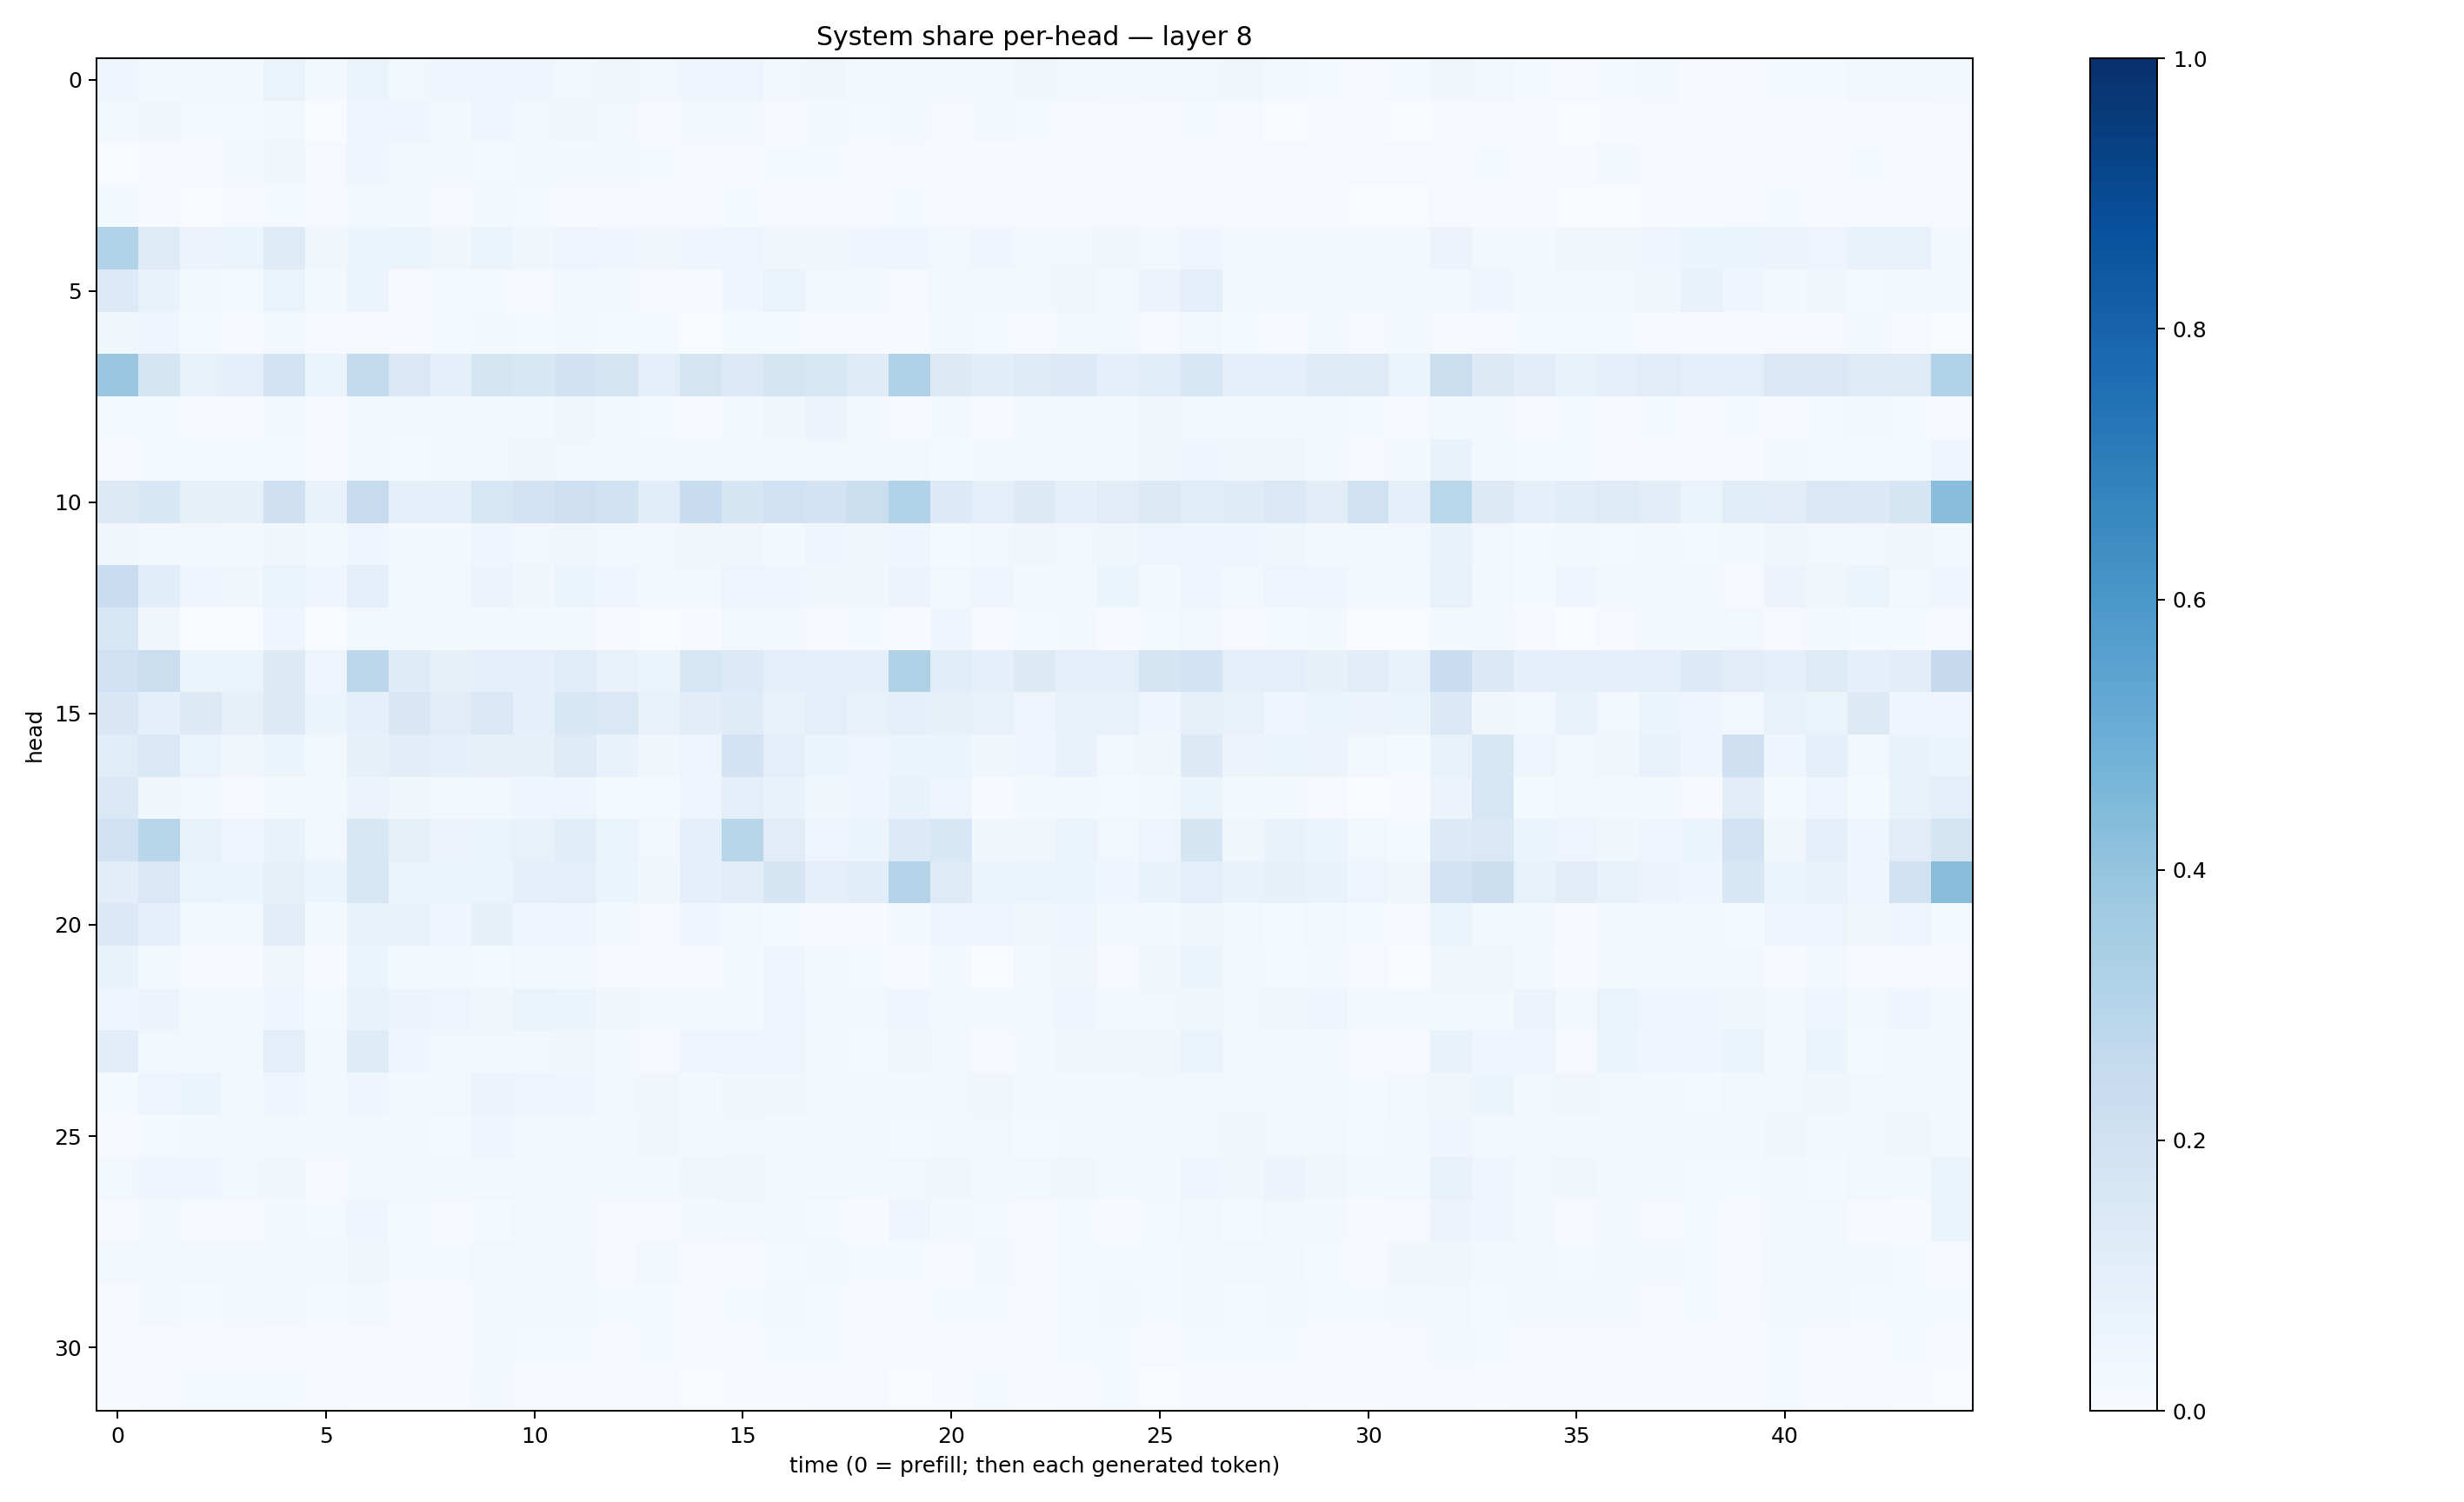

Values plotted in this chart, from the file beside it:
0.042610627, 0.015769845, 0.01805635, 0.015798545, 0.06543408, 0.0191145, 0.06537609, 0.026232397, 0.044009235, 0.049793914, 0.0402838, 0.029989433, 0.034810416, 0.02992357, 0.039568026, 0.04873037, 0.028077291, 0.0342689, 0.020715654, 0.028864909, 0.020177122, 0.020886166, 0.034055598, 0.026963888
0.02327, 0.0328, 0.01423, 0.01256, 0.02729, 0.003678, 0.04495, 0.03934, 0.0225, 0.0413, 0.02502, 0.03159, 0.02968, 0.009367, 0.01994, 0.01862, 0.01111, 0.01737, 0.01438, 0.02312, 0.01078, 0.02237, 0.01183, 0.01105
0.003109, 0.007431, 0.006946, 0.01697, 0.03512, 0.009971, 0.04362, 0.01918, 0.01724, 0.01508, 0.01849, 0.02063, 0.01597, 0.0131, 0.008224, 0.008935, 0.01275, 0.01198, 0.01058, 0.007931, 0.006263, 0.006952, 0.01068, 0.006036
0.01825, 0.005353, 0.002562, 0.009194, 0.01478, 0.008408, 0.02989, 0.01698, 0.009708, 0.01844, 0.01526, 0.008941, 0.009263, 0.007103, 0.008757, 0.01331, 0.0113, 0.006401, 0.00851, 0.013, 0.007934, 0.009938, 0.006984, 0.005165
0.3129, 0.1228, 0.05699, 0.05085, 0.123, 0.03893, 0.05863, 0.06033, 0.03261, 0.05958, 0.03811, 0.0491, 0.04575, 0.03389, 0.0401, 0.04761, 0.03347, 0.0343, 0.04663, 0.04463, 0.02985, 0.04231, 0.02886, 0.03007
0.1334, 0.06762, 0.02556, 0.01555, 0.06314, 0.01838, 0.06006, 0.008443, 0.01217, 0.01509, 0.009272, 0.02484, 0.0184, 0.008481, 0.004129, 0.04683, 0.06453, 0.02909, 0.02216, 0.01118, 0.02525, 0.02003, 0.02665, 0.03435
0.03668, 0.03996, 0.01545, 0.009449, 0.02348, 0.009072, 0.01156, 0.007042, 0.01332, 0.01798, 0.01188, 0.01644, 0.01211, 0.01366, 0.003371, 0.01537, 0.01561, 0.009898, 0.005703, 0.004149, 0.01671, 0.01415, 0.01032, 0.02152
0.3893, 0.1669, 0.07797, 0.09269, 0.1862, 0.06044, 0.2572, 0.1418, 0.08679, 0.1652, 0.1527, 0.1948, 0.1787, 0.09556, 0.1753, 0.1367, 0.1695, 0.1528, 0.1173, 0.3165, 0.1266, 0.1093, 0.1228, 0.1353
0.01425, 0.01461, 0.008845, 0.005796, 0.01638, 0.006681, 0.02087, 0.01725, 0.02173, 0.02201, 0.01822, 0.03906, 0.02085, 0.01344, 0.01022, 0.01826, 0.03517, 0.0573, 0.02045, 0.009823, 0.0162, 0.006074, 0.01851, 0.01882
0.01003, 0.01345, 0.01257, 0.01201, 0.01454, 0.01097, 0.02998, 0.0154, 0.0192, 0.03053, 0.03503, 0.02982, 0.01951, 0.02189, 0.03013, 0.01895, 0.02095, 0.03067, 0.02055, 0.02796, 0.01323, 0.02154, 0.02538, 0.01701
0.1325, 0.1548, 0.08302, 0.08426, 0.2059, 0.06705, 0.2455, 0.101, 0.08668, 0.1593, 0.1826, 0.2146, 0.1984, 0.1146, 0.2354, 0.1649, 0.2006, 0.1801, 0.2198, 0.3112, 0.1347, 0.1012, 0.1278, 0.09243
0.035, 0.0276, 0.03064, 0.01706, 0.03298, 0.01725, 0.04069, 0.01658, 0.02221, 0.04353, 0.02898, 0.03168, 0.02448, 0.02696, 0.03201, 0.03488, 0.02197, 0.04031, 0.03503, 0.04487, 0.01467, 0.02916, 0.03463, 0.02424
0.2284, 0.1084, 0.04428, 0.03811, 0.06377, 0.04444, 0.09463, 0.02472, 0.02935, 0.05704, 0.03371, 0.05955, 0.04184, 0.02899, 0.03101, 0.04735, 0.04195, 0.03344, 0.03884, 0.05612, 0.02775, 0.04462, 0.02126, 0.02554
0.157, 0.03162, 0.00339, 0.003623, 0.03953, 0.00221, 0.02527, 0.03079, 0.01644, 0.02054, 0.01707, 0.01788, 0.006546, 0.003029, 0.005487, 0.02399, 0.01622, 0.008695, 0.01262, 0.005711, 0.04188, 0.004156, 0.01358, 0.01805
0.2027, 0.2238, 0.05381, 0.05188, 0.1307, 0.04893, 0.2778, 0.1183, 0.07998, 0.09009, 0.08733, 0.1163, 0.07534, 0.06122, 0.1622, 0.134, 0.1006, 0.0914, 0.09316, 0.3222, 0.116, 0.08982, 0.1296, 0.08938
0.1485, 0.09349, 0.1327, 0.07889, 0.1316, 0.06208, 0.08969, 0.1488, 0.1107, 0.1458, 0.09196, 0.1546, 0.1483, 0.07495, 0.1023, 0.1179, 0.07658, 0.09419, 0.07515, 0.09194, 0.08189, 0.07278, 0.04995, 0.0696
0.1145, 0.1432, 0.06331, 0.03311, 0.05321, 0.02723, 0.08019, 0.1025, 0.08888, 0.08132, 0.07882, 0.1242, 0.06832, 0.03374, 0.04849, 0.1817, 0.098, 0.0535, 0.05004, 0.05983, 0.05915, 0.03674, 0.04453, 0.0685
0.1404, 0.03605, 0.02467, 0.01121, 0.02237, 0.0213, 0.05684, 0.0384, 0.02808, 0.0308, 0.04625, 0.04718, 0.01522, 0.01356, 0.05034, 0.1013, 0.06814, 0.03676, 0.04506, 0.06799, 0.04705, 0.006386, 0.02049, 0.01731
0.2014, 0.2896, 0.07084, 0.04786, 0.06697, 0.02797, 0.1548, 0.08009, 0.05812, 0.06468, 0.07529, 0.1065, 0.06457, 0.02355, 0.09256, 0.2901, 0.1119, 0.04795, 0.05249, 0.1366, 0.1543, 0.03528, 0.03852, 0.06486
0.1018, 0.1408, 0.06475, 0.05423, 0.08247, 0.06209, 0.1602, 0.06404, 0.06036, 0.05943, 0.08952, 0.09599, 0.06126, 0.03725, 0.08869, 0.1116, 0.1705, 0.08867, 0.1079, 0.3042, 0.1224, 0.05099, 0.06282, 0.06078
0.1368, 0.09187, 0.03122, 0.02706, 0.1049, 0.02198, 0.07741, 0.06955, 0.04369, 0.08269, 0.04468, 0.04226, 0.01881, 0.01094, 0.04568, 0.03105, 0.01536, 0.01071, 0.007013, 0.02056, 0.04522, 0.04771, 0.03327, 0.04391
0.06767, 0.01767, 0.006183, 0.005571, 0.03564, 0.004455, 0.05966, 0.02263, 0.01701, 0.01233, 0.02369, 0.02152, 0.01107, 0.004501, 0.008729, 0.02278, 0.03974, 0.01643, 0.01367, 0.005743, 0.02175, 0.003778, 0.02691, 0.03261
0.04391, 0.05801, 0.01967, 0.02174, 0.04499, 0.01321, 0.07365, 0.05546, 0.04793, 0.03602, 0.06509, 0.05453, 0.03222, 0.02379, 0.02344, 0.02132, 0.04739, 0.02944, 0.02354, 0.04375, 0.02819, 0.02004, 0.0273, 0.0415
0.1033, 0.02849, 0.02809, 0.01949, 0.09383, 0.0168, 0.1204, 0.04328, 0.02632, 0.02678, 0.03037, 0.03795, 0.01908, 0.008998, 0.04839, 0.04907, 0.04991, 0.02315, 0.01253, 0.03477, 0.02794, 0.01113, 0.0226, 0.03436
0.01328, 0.05025, 0.0514, 0.02342, 0.0461, 0.02092, 0.04174, 0.02102, 0.02475, 0.05535, 0.04867, 0.04574, 0.02734, 0.03468, 0.02145, 0.03818, 0.03837, 0.02521, 0.01716, 0.01833, 0.02383, 0.03406, 0.02169, 0.01842
0.006781, 0.01373, 0.01642, 0.02311, 0.02292, 0.02262, 0.0203, 0.021, 0.01541, 0.04573, 0.02375, 0.02297, 0.02037, 0.03238, 0.01938, 0.0246, 0.02132, 0.02929, 0.01888, 0.01224, 0.01606, 0.02877, 0.0151, 0.02101
0.02938, 0.04672, 0.03969, 0.0267, 0.03194, 0.01036, 0.02745, 0.01632, 0.02056, 0.02536, 0.02998, 0.03102, 0.01853, 0.01911, 0.03529, 0.03713, 0.02816, 0.02685, 0.02141, 0.02719, 0.03777, 0.02029, 0.02398, 0.03625
0.01089, 0.02054, 0.01098, 0.01069, 0.02331, 0.01367, 0.0444, 0.01338, 0.00949, 0.01268, 0.02445, 0.01848, 0.01147, 0.01088, 0.0199, 0.02975, 0.01935, 0.01402, 0.005534, 0.04653, 0.01704, 0.01279, 0.01115, 0.01426
0.02444, 0.03093, 0.03051, 0.02693, 0.01775, 0.0194, 0.03279, 0.01504, 0.01414, 0.02841, 0.02559, 0.02697, 0.009665, 0.02522, 0.008543, 0.009154, 0.01249, 0.01858, 0.01265, 0.01285, 0.01016, 0.02149, 0.01051, 0.01246
0.008129, 0.02692, 0.01499, 0.01957, 0.03044, 0.01453, 0.02235, 0.008524, 0.008278, 0.01579, 0.01638, 0.01644, 0.01478, 0.01335, 0.006681, 0.0137, 0.01838, 0.01472, 0.01008, 0.009549, 0.01411, 0.01403, 0.01109, 0.01266
0.009974, 0.008141, 0.009756, 0.009669, 0.008975, 0.007593, 0.007018, 0.006481, 0.008616, 0.01614, 0.01488, 0.01398, 0.009213, 0.01401, 0.005124, 0.01033, 0.01442, 0.01408, 0.00963, 0.007702, 0.009591, 0.01125, 0.009489, 0.01255
0.007391, 0.0105, 0.01299, 0.01341, 0.01219, 0.009466, 0.006254, 0.004949, 0.007354, 0.01741, 0.008085, 0.009771, 0.00945, 0.01125, 0.002186, 0.007789, 0.007344, 0.00987, 0.009967, 0.00244, 0.005531, 0.01403, 0.005987, 0.0111
